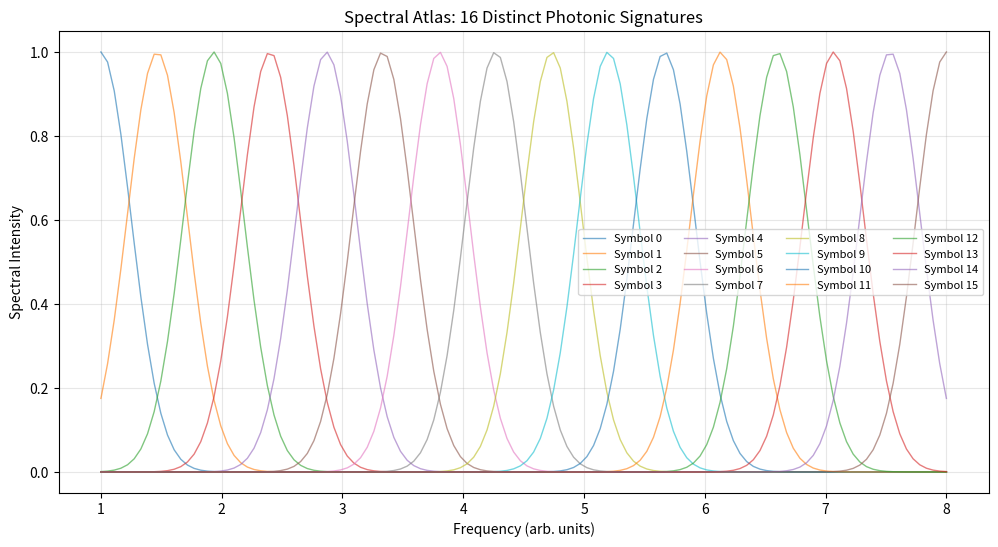
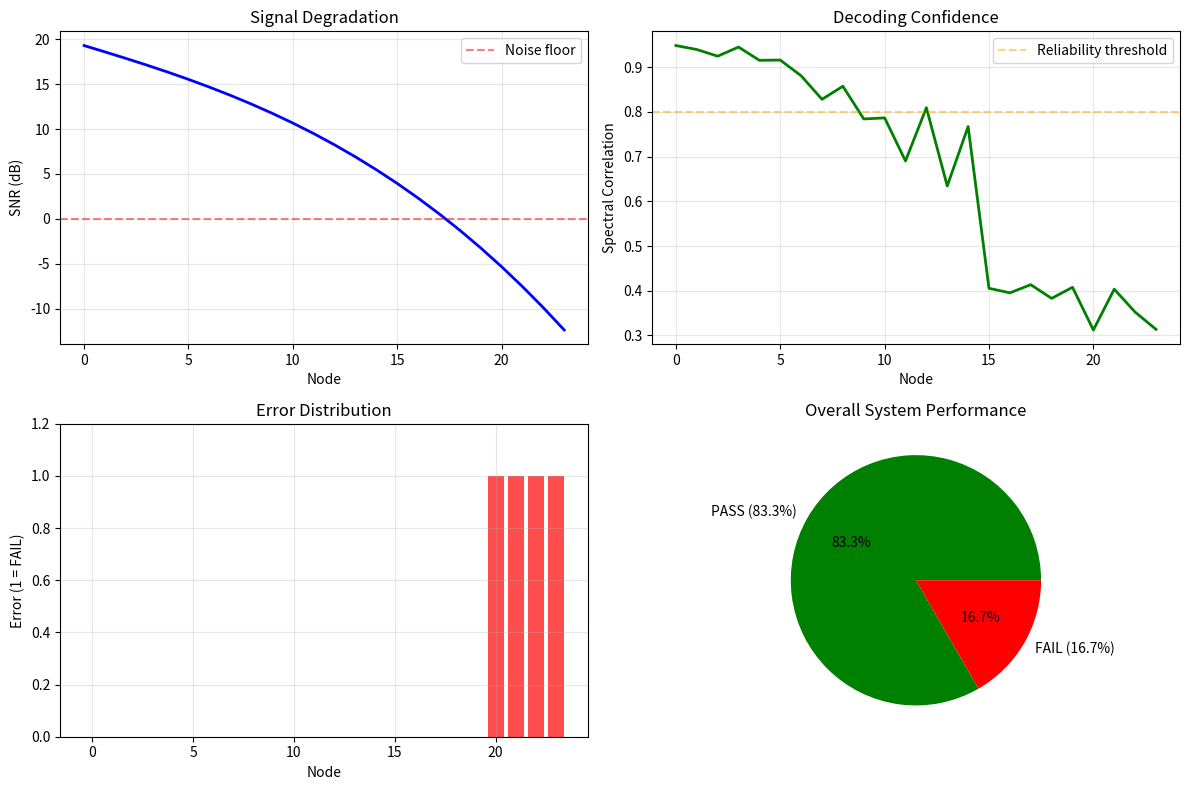

Recreate these plots in Python, in order.
import numpy as np
import matplotlib.pyplot as plt
from typing import Dict, Tuple, Optional

# ==================== СПЕКТРАЛЬНІ ПРОФІЛІ ====================

def spectral_profile(frequencies: np.ndarray, center_freq: float, width: float = 0.3, intensity: float = 1.0) -> np.ndarray:
    """
    Гауссів спектральний профіль фотона
    
    Args:
        frequencies: масив частот
        center_freq: центральна частота (несе інформацію)
        width: ширина спектра (чим менше, тим "чистіший" фотон)
        intensity: пікова інтенсивність
    """
    return intensity * np.exp(-((frequencies - center_freq) ** 2) / (2 * width ** 2))


def create_spectral_atlas(num_symbols: int = 16, freq_start: float = 1.0, freq_end: float = 8.0, 
                          freq_points: int = 128, width: float = 0.25) -> Tuple[Dict[int, np.ndarray], np.ndarray, list]:
    """
    Створює спектральний атлас — набір унікальних спектральних профілів
    
    Returns:
        atlas: словник {індекс символу: спектральний профіль}
        frequencies: масив частот
        center_freqs: список центральних частот для кожного символу
    """
    frequencies = np.linspace(freq_start, freq_end, freq_points)
    atlas = {}
    center_freqs = []
    
    for i in range(num_symbols):
        # Рівномірний розподіл центральних частот
        center = freq_start + (i / (num_symbols - 1)) * (freq_end - freq_start)
        center_freqs.append(center)
        atlas[i] = spectral_profile(frequencies, center, width=width)
    
    return atlas, frequencies, center_freqs


def bits_to_symbol(bits: np.ndarray) -> int:
    """Перетворює 4 біти в індекс символу (0-15)"""
    return int(''.join(map(str, bits.astype(int))), 2)


def encode_to_spectrum(bits: np.ndarray, atlas: Dict[int, np.ndarray]) -> np.ndarray:
    """Кодує 4 біти в спектральний профіль"""
    symbol_idx = bits_to_symbol(bits)
    return atlas[symbol_idx].copy()


# ==================== ФІЗИКА ФОТОННОГО КАНАЛУ ====================

def spectral_interference(spectrum1: np.ndarray, spectrum2: np.ndarray, 
                          freq_distance: float, coherence: float = 0.8) -> np.ndarray:
    """
    Когерентна спектральна інтерференція двох фотонів
    
    Args:
        spectrum1, spectrum2: спектральні профілі
        freq_distance: відстань між центральними частотами
        coherence: ступінь когерентності (0-1)
    """
    # Чим ближче спектри, тим сильніша інтерференція
    interference_strength = coherence * np.exp(-freq_distance ** 2 / 0.5)
    
    # Випадкова фаза (реалістична для фотонних систем)
    phase = np.exp(1j * np.random.uniform(0, 2 * np.pi))
    
    # Інтерферований спектр (інтенсивність)
    return spectrum1 + interference_strength * np.abs(phase) * spectrum2


def apply_channel_effects(spectrum: np.ndarray, snr_db: float, 
                          dispersion: float = 0.03, absorption: float = 0.02) -> np.ndarray:
    """
    Застосовує фізичні ефекти фотонного каналу
    
    Args:
        spectrum: вхідний спектральний профіль
        snr_db: відношення сигнал/шум в dB
        dispersion: коефіцієнт дисперсії (розмиття спектра)
        absorption: коефіцієнт поглинання
    
    Returns:
        спотворений спектральний профіль
    """
    # 1. Поглинання (експоненційне загасання)
    absorbed = spectrum * np.exp(-absorption)
    
    # 2. Дисперсія — розмиття спектра (згортка з гауссовим ядром)
    if dispersion > 0:
        kernel_size = max(3, int(dispersion * len(spectrum)))
        kernel = np.exp(-((np.arange(kernel_size) - kernel_size//2) ** 2) / (2 * (dispersion * 10) ** 2))
        kernel = kernel / kernel.sum()
        dispersed = np.convolve(absorbed, kernel, mode='same')
    else:
        dispersed = absorbed
    
    # 3. Спектральний шум (AWGN)
    sigma = 10 ** (-snr_db / 20)
    noise = np.random.normal(0, sigma * np.max(dispersed), len(dispersed))
    
    # 4. Нормалізація (збереження енергії)
    result = dispersed + noise
    result = np.maximum(result, 0)  # фізично: інтенсивність не може бути негативною
    
    return result


# ==================== ДЕКОДУВАННЯ ====================

def decode_spectral_mle(received_spectrum: np.ndarray, atlas: Dict[int, np.ndarray]) -> np.ndarray:
    """
    Maximum Likelihood Estimation (MLE) декодування через кореляцію з атласом
    
    Returns:
        декодовані 4 біти
    """
    best_idx = -1
    best_correlation = -np.inf
    
    for idx, profile in atlas.items():
        # Нормалізована взаємна кореляція
        correlation = np.sum(received_spectrum * profile)
        correlation /= (np.linalg.norm(received_spectrum) * np.linalg.norm(profile) + 1e-9)
        
        if correlation > best_correlation:
            best_correlation = correlation
            best_idx = idx
    
    # Повертаємо біти
    bits = np.array([int(b) for b in format(best_idx, '04b')])
    return bits, best_correlation


# ==================== ОСНОВНА СИМУЛЯЦІЯ ====================

def run_spectral_atlas_simulation(input_bits: Tuple[int, int, int, int] = (1, 0, 1, 0),
                                   initial_snr: float = 20.0,
                                   nodes: int = 25,
                                   burst_probability: float = 0.15,
                                   enable_interference: bool = True,
                                   enable_dispersion: bool = True,
                                   verbose: bool = True) -> dict:
    """
    Повна симуляція фотонної системи Spectral Atlas
    
    Returns:
        словник з результатами симуляції
    """
    # Ініціалізація спектрального атласу
    atlas, frequencies, center_freqs = create_spectral_atlas()
    orig_bits = np.array(input_bits)
    original_spectrum = encode_to_spectrum(orig_bits, atlas)
    
    # Параметри симуляції
    current_snr = initial_snr
    correct_count = 0
    node_energies = []
    correlations = []
    snr_history = []
    errors_by_node = []
    
    if verbose:
        print("\n" + "="*90)
        print(f" SPECTRAL ATLAS SIMULATION | Start SNR: {initial_snr} dB | Target: {orig_bits}")
        print("="*90)
        print(f"{'Node':<6} | {'SNR (dB)':<10} | {'Correlation':<12} | {'Status':<8} | {'Interference'}")
        print("-"*90)
    
    for node in range(nodes):
        # 1. Деградація SNR (нелінійна)
        drop = 0.7 + (node * 0.06) ** 1.8
        current_snr -= drop
        snr_history.append(current_snr)
        
        # 2. Копія сигналу для цього вузла
        received_spectrum = original_spectrum.copy()
        
        # 3. Ефекти каналу
        dispersion = 0.03 if enable_dispersion else 0
        received_spectrum = apply_channel_effects(received_spectrum, current_snr, dispersion)
        
        # 4. Інтерференція від сусідніх каналів
        interference_msg = ""
        if enable_interference and np.random.rand() < burst_probability:
            # Випадковий сусідній канал
            neighbor_idx = np.random.randint(0, len(atlas))
            neighbor_spectrum = atlas[neighbor_idx]
            freq_distance = abs(center_freqs[neighbor_idx] - center_freqs[bits_to_symbol(orig_bits)])
            received_spectrum = spectral_interference(received_spectrum, neighbor_spectrum, freq_distance)
            interference_msg = f"from ch{neighbor_idx}"
        
        # 5. Декодування
        decoded_bits, correlation = decode_spectral_mle(received_spectrum, atlas)
        success = np.array_equal(decoded_bits, orig_bits)
        
        # 6. Енергоспоживання вузла (зростає з деградацією)
        node_energy = int(50 * (1.02 ** node) * (1 + max(0, (20 - current_snr) / 40)))
        node_energies.append(node_energy)
        correlations.append(correlation)
        
        # 7. Статистика
        if success:
            correct_count += 1
        else:
            errors_by_node.append(node)
        
        # 8. Вивід
        if verbose:
            status = "✓ PASS" if success else "✗ FAIL"
            corr_str = f"{correlation:.4f}"
            snr_str = f"{current_snr:.2f}"
            print(f"{node:<6} | {snr_str:<10} | {corr_str:<12} | {status:<8} | {interference_msg}")
        
        # 9. Зупинка при повній деградації
        if current_snr < -10:
            if verbose:
                print("-"*90)
                print(f"⚠️  CRITICAL: SNR dropped to {current_snr:.2f} dB. Signal lost.")
            break
    
    # Підсумки
    total_nodes = node + 1
    success_rate = correct_count / total_nodes
    total_energy = sum(node_energies)
    
    if verbose:
        print("-"*90)
        print(f"\n📊 FINAL ANALYSIS")
        print(f"   Nodes passed: {correct_count}/{total_nodes} ({success_rate*100:.1f}%)")
        print(f"   Total energy: {total_energy} aJ")
        print(f"   Avg correlation: {np.mean(correlations):.4f}")
        if errors_by_node:
            print(f"   Error nodes: {errors_by_node}")
        print("="*90 + "\n")
    
    return {
        'success_rate': success_rate,
        'correct_count': correct_count,
        'total_nodes': total_nodes,
        'total_energy': total_energy,
        'correlations': correlations,
        'snr_history': snr_history,
        'errors_by_node': errors_by_node,
        'original_bits': orig_bits,
        'frequencies': frequencies
    }


# ==================== ВІЗУАЛІЗАЦІЯ ====================

def visualize_spectral_atlas(atlas: Dict[int, np.ndarray], frequencies: np.ndarray, 
                             save_path: Optional[str] = None):
    """Візуалізує спектральний атлас"""
    plt.figure(figsize=(12, 6))
    
    for idx, profile in atlas.items():
        plt.plot(frequencies, profile, alpha=0.6, linewidth=1, label=f'Symbol {idx}')
    
    plt.xlabel('Frequency (arb. units)')
    plt.ylabel('Spectral Intensity')
    plt.title('Spectral Atlas: 16 Distinct Photonic Signatures')
    plt.legend(ncol=4, fontsize=8)
    plt.grid(True, alpha=0.3)
    
    if save_path:
        plt.savefig(save_path, dpi=150, bbox_inches='tight')
    plt.show()


def visualize_simulation_results(results: dict):
    """Візуалізує результати симуляції"""
    fig, axes = plt.subplots(2, 2, figsize=(12, 8))
    
    # 1. SNR по вузлах
    ax1 = axes[0, 0]
    ax1.plot(results['snr_history'], 'b-', linewidth=2)
    ax1.axhline(y=0, color='r', linestyle='--', alpha=0.5, label='Noise floor')
    ax1.set_xlabel('Node')
    ax1.set_ylabel('SNR (dB)')
    ax1.set_title('Signal Degradation')
    ax1.grid(True, alpha=0.3)
    ax1.legend()
    
    # 2. Кореляція по вузлах
    ax2 = axes[0, 1]
    ax2.plot(results['correlations'], 'g-', linewidth=2)
    ax2.axhline(y=0.8, color='orange', linestyle='--', alpha=0.5, label='Reliability threshold')
    ax2.set_xlabel('Node')
    ax2.set_ylabel('Spectral Correlation')
    ax2.set_title('Decoding Confidence')
    ax2.grid(True, alpha=0.3)
    ax2.legend()
    
    # 3. Помилки по вузлах
    ax3 = axes[1, 0]
    errors = np.zeros(results['total_nodes'])
    for node in results['errors_by_node']:
        errors[node] = 1
    ax3.bar(range(results['total_nodes']), errors, color='red', alpha=0.7)
    ax3.set_xlabel('Node')
    ax3.set_ylabel('Error (1 = FAIL)')
    ax3.set_title('Error Distribution')
    ax3.set_ylim(0, 1.2)
    ax3.grid(True, alpha=0.3)
    
    # 4. Успішність
    ax4 = axes[1, 1]
    success_rate = results['success_rate']
    ax4.pie([success_rate, 1 - success_rate], 
            labels=[f'PASS ({success_rate*100:.1f}%)', f'FAIL ({(1-success_rate)*100:.1f}%)'],
            colors=['green', 'red'], autopct='%1.1f%%')
    ax4.set_title('Overall System Performance')
    
    plt.tight_layout()
    plt.show()


# ==================== СТРЕС-ТЕСТ ====================

def run_stress_test_scenarios():
    """Запускає серію тестів з різними параметрами"""
    print("\n" + "🔥"*20)
    print(" SPECTRAL ATLAS STRESS TEST SUITE ")
    print("🔥"*20)
    
    scenarios = [
        {"name": "BASELINE", "initial_snr": 20.0, "nodes": 25, "enable_interference": False, "dispersion": False},
        {"name": "WITH INTERFERENCE", "initial_snr": 20.0, "nodes": 25, "enable_interference": True, "dispersion": False},
        {"name": "FULL PHYSICS", "initial_snr": 20.0, "nodes": 25, "enable_interference": True, "dispersion": True},
        {"name": "LOW SNR START", "initial_snr": 15.0, "nodes": 20, "enable_interference": True, "dispersion": True},
        {"name": "EXTREME STRESS", "initial_snr": 18.0, "nodes": 35, "enable_interference": True, "dispersion": True},
    ]
    
    results_summary = []
    
    for scenario in scenarios:
        print(f"\n{'='*60}")
        print(f"📡 SCENARIO: {scenario['name']}")
        print(f"   SNR start: {scenario['initial_snr']} dB | Nodes: {scenario['nodes']}")
        print(f"   Interference: {scenario['enable_interference']} | Dispersion: {scenario.get('dispersion', False)}")
        print('='*60)
        
        result = run_spectral_atlas_simulation(
            input_bits=(1, 0, 1, 0),
            initial_snr=scenario['initial_snr'],
            nodes=scenario['nodes'],
            enable_interference=scenario['enable_interference'],
            enable_dispersion=scenario.get('dispersion', False),
            verbose=True
        )
        results_summary.append({
            "scenario": scenario['name'],
            "success_rate": result['success_rate'],
            "total_energy": result['total_energy']
        })
    
    # Фінальне порівняння
    print("\n" + "📊"*20)
    print(" STRESS TEST SUMMARY ")
    print("📊"*20)
    print(f"{'Scenario':<20} | {'Success Rate':<15} | {'Total Energy (aJ)':<18}")
    print("-"*55)
    for r in results_summary:
        print(f"{r['scenario']:<20} | {r['success_rate']*100:>6.1f}%{'':<8} | {r['total_energy']:<18}")
    
    return results_summary


# ==================== MAIN ====================

if __name__ == "__main__":
    # 1. Створюємо та візуалізуємо спектральний атлас
    print("🔬 CREATING SPECTRAL ATLAS...")
    atlas, freqs, centers = create_spectral_atlas()
    visualize_spectral_atlas(atlas, freqs)
    
    # 2. Запускаємо базову симуляцію
    print("\n🚀 RUNNING BASE SIMULATION...")
    results = run_spectral_atlas_simulation(
        input_bits=(1, 0, 1, 0),
        initial_snr=20.0,
        nodes=30,
        enable_interference=True,
        enable_dispersion=True,
        verbose=True
    )
    
    # 3. Візуалізуємо результати
    visualize_simulation_results(results)
    
    # 4. Запускаємо стрес-тести
    print("\n⚡ RUNNING STRESS TEST SUITE...")
    stress_results = run_stress_test_scenarios()
    
    # 5. Фінальний аналіз
    print("\n" + "✨"*20)
    print(" SIMULATION COMPLETE ")
    print("✨"*20)
    print(f"\nSpectral Atlas performance: {results['success_rate']*100:.1f}% success over {results['total_nodes']} nodes")
    print(f"Total energy consumption: {results['total_energy']} aJ")
    print(f"Spectral correlation maintained at {np.mean(results['correlations']):.3f} average")
